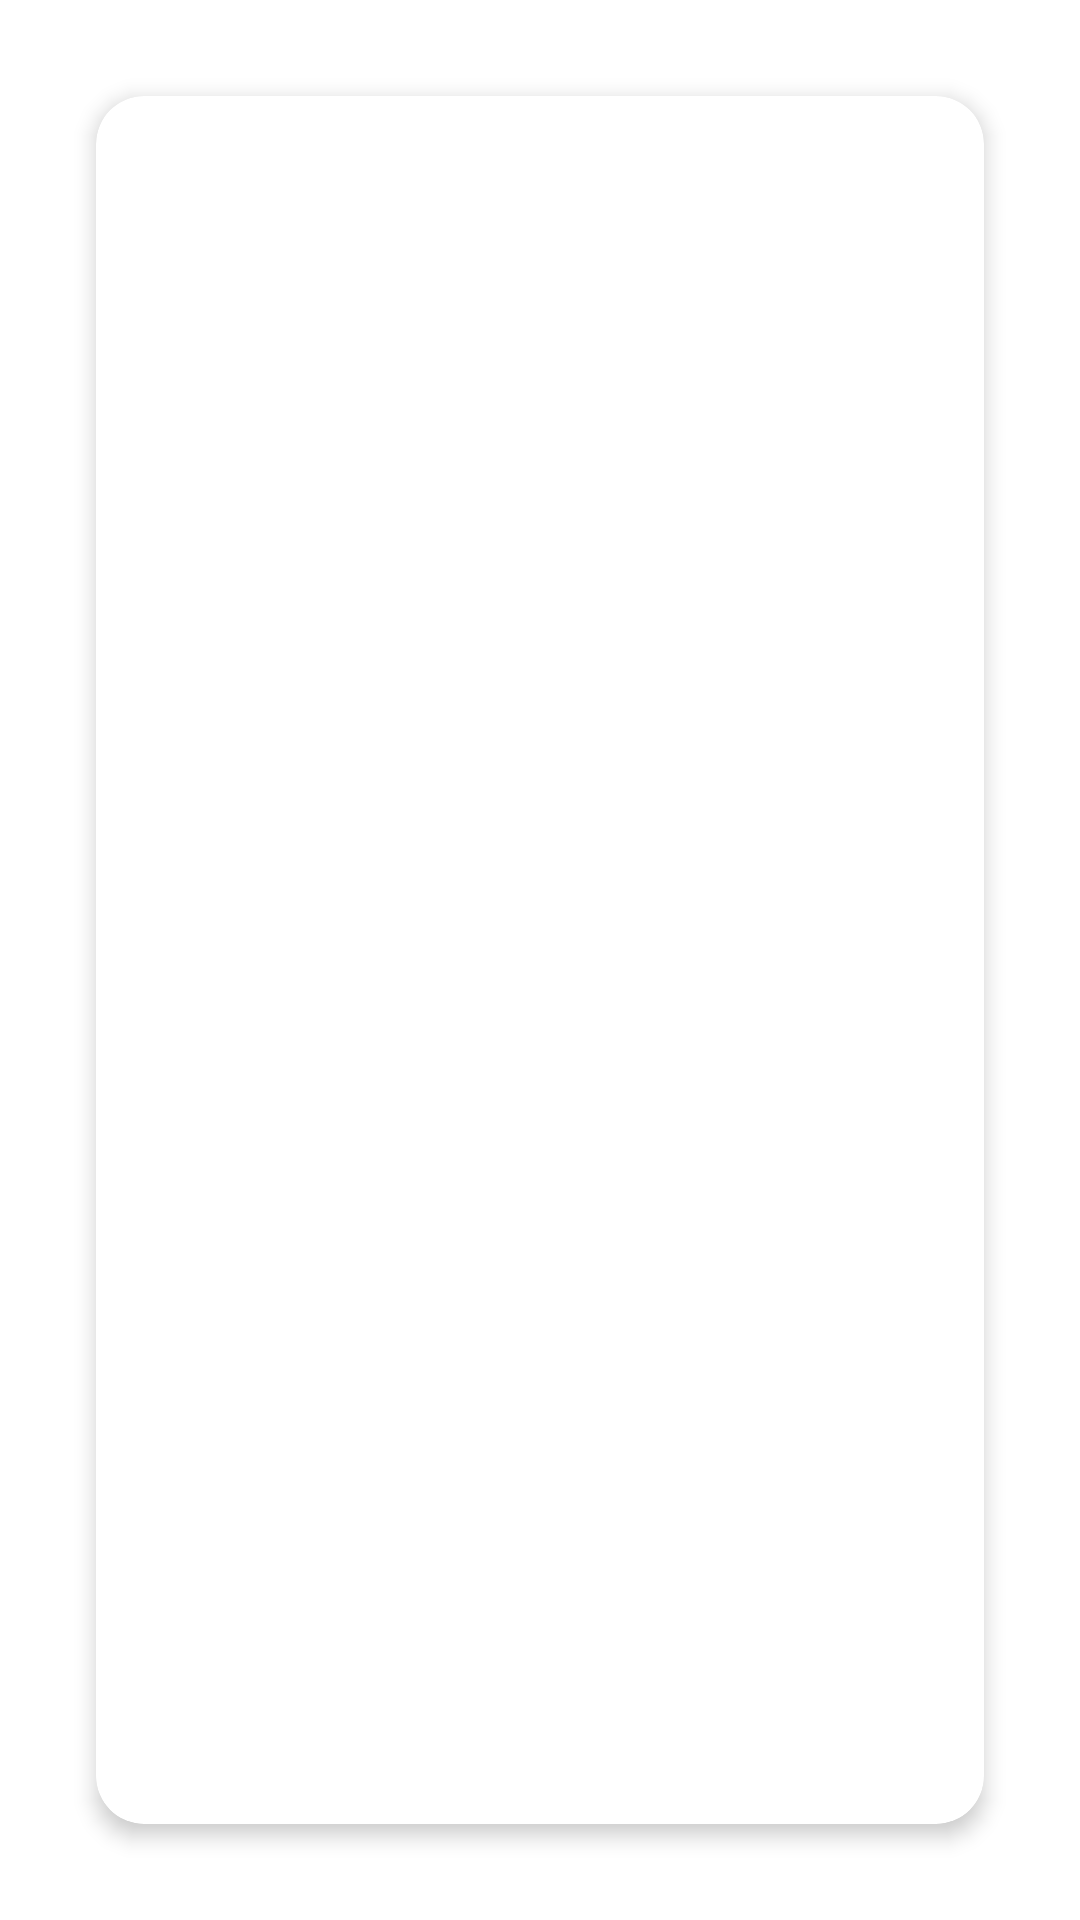

Layout XML and referenced resources for this Android screen:
<!-- AndroidManifest.xml: application theme Theme.CourseWork -->
<!-- res/layout/popup_for_items.xml -->
<?xml version="1.0" encoding="utf-8"?>
<androidx.constraintlayout.widget.ConstraintLayout
    xmlns:android="http://schemas.android.com/apk/res/android"
    xmlns:app="http://schemas.android.com/apk/res-auto"
    xmlns:tools="http://schemas.android.com/tools"
    android:id="@+id/popupWindowBackground"
    android:layout_width="match_parent"
    android:layout_height="match_parent"
    tools:context=".pages.popaps.PopupRecipeTypeInfo">


    <androidx.cardview.widget.CardView
        android:id="@+id/popupCardView"
        android:layout_width="match_parent"
        android:layout_height="match_parent"
        android:layout_margin="32dp"
        android:layout_centerHorizontal="true"
        android:layout_centerVertical="true"
        app:cardBackgroundColor="@color/white"
        app:cardCornerRadius="16dp"
        app:cardElevation="4dp"
        app:cardPreventCornerOverlap="false"
        app:layout_constraintBottom_toBottomOf="parent"
        app:layout_constraintEnd_toEndOf="parent"
        app:layout_constraintStart_toStartOf="parent"
        app:layout_constraintTop_toTopOf="parent">

        <androidx.core.widget.NestedScrollView
            android:layout_width="match_parent"
            android:layout_height="match_parent"
            android:layout_margin="16dp"
            android:fillViewport="true">

            <LinearLayout
                android:layout_width="match_parent"
                android:layout_height="wrap_content"
                android:orientation="vertical">


                <TextView
                    android:id="@+id/popupTitle"
                    style="@style/report_item_title_h2"
                    android:layout_width="match_parent"
                    android:layout_height="wrap_content"
                    tools:text="Категория" />

                <TextView
                    android:id="@+id/popupItemTitle"
                    style="@style/field_value"
                    android:layout_width="match_parent"
                    android:layout_height="wrap_content"
                    tools:text="Мясо" />

                <TextView
                    android:id="@+id/popupItemDescription"
                    style="@style/field_value"
                    android:layout_width="match_parent"
                    android:layout_height="wrap_content"
                    tools:text="Не полезное, но вкусное" />

                <RelativeLayout
                    android:layout_width="match_parent"
                    android:layout_height="wrap_content">

                    <androidx.recyclerview.widget.RecyclerView
                        android:id="@+id/popupRecyclerView"
                        android:layout_width="match_parent"
                        android:layout_height="wrap_content"
                        tools:listitem="@layout/item_popup_recipe" />
                </RelativeLayout>


            </LinearLayout>
        </androidx.core.widget.NestedScrollView>
    </androidx.cardview.widget.CardView>
</androidx.constraintlayout.widget.ConstraintLayout>
<!-- res/layout/item_popup_recipe.xml (included above) -->
<?xml version="1.0" encoding="utf-8"?>
<androidx.cardview.widget.CardView xmlns:android="http://schemas.android.com/apk/res/android"
    xmlns:app="http://schemas.android.com/apk/res-auto"
    xmlns:tools="http://schemas.android.com/tools"
    android:id="@+id/cardViewItemPopUp"
    android:layout_width="match_parent"
    android:layout_height="wrap_content"
    android:layout_marginVertical="8dp"
    app:cardCornerRadius="16dp"
    app:cardElevation="8dp">


    <ImageView
        android:id="@+id/imageView"
        android:layout_width="match_parent"
        android:layout_height="match_parent"
        tools:srcCompat="@tools:sample/avatars" />

    <FrameLayout
        android:layout_width="match_parent"
        android:layout_height="match_parent"
        android:background="#CB8A8A8A">

    </FrameLayout>

    <LinearLayout
        android:layout_width="match_parent"
        android:layout_height="match_parent"
        android:orientation="vertical"
        android:padding="16dp">

        <TextView
            android:id="@+id/item_popup_recipe_title"
            style="@style/report_item_title_h2"
            android:layout_width="match_parent"
            android:layout_height="wrap_content"
            android:maxLines="1"
            android:textColor="@color/white"
            android:textStyle="bold"
            tools:text="Мясные шарики" />

        <TextView
            android:id="@+id/itemPopupProductDescription"
            style="@style/item_popup_text"
            android:layout_width="match_parent"
            android:layout_height="wrap_content"
            android:maxLines="3"
            tools:text="Очень вкусные. Для всей семьи" />

        <TextView
            android:id="@+id/itemPopupProductCalories"
            style="@style/item_popup_text"
            android:layout_width="match_parent"
            android:layout_height="wrap_content"
            tools:text="Калорий: 152" />

        <TableLayout
            android:layout_width="match_parent"
            android:layout_height="match_parent"
            android:visibility="gone">

            <TableRow
                android:layout_width="match_parent"
                android:layout_height="match_parent">

                <TextView
                    android:id="@+id/itemPopupProductType"
                    style="@style/item_popup_text"
                    android:layout_width="match_parent"
                    android:layout_height="wrap_content"
                    android:layout_weight="1"
                    tools:text="Тип: Мясные исделья" />

            </TableRow>

            <TableRow
                android:layout_width="match_parent"
                android:layout_height="match_parent">

                <TextView
                    android:id="@+id/itemPopupProductProtein"
                    style="@style/item_popup_text"
                    android:layout_width="match_parent"
                    android:layout_height="match_parent"
                    android:layout_weight="1"
                    tools:text="Протеин: 15.2" />

                <TextView
                    android:id="@+id/itemPopupProductFat"
                    style="@style/item_popup_text"
                    android:layout_width="match_parent"
                    android:layout_height="match_parent"
                    android:layout_weight="1"
                    tools:text="Жиров: 3.5" />

                <TextView
                    android:id="@+id/itemPopupProductCarbohydrates"
                    style="@style/item_popup_text"
                    android:layout_width="match_parent"
                    android:layout_height="match_parent"
                    android:layout_weight="1"
                    tools:text="Углеводов: 0.0" />

            </TableRow>

        </TableLayout>

    </LinearLayout>

</androidx.cardview.widget.CardView>
<!-- resources referenced by this layout -->
<resources>
  <color name="white">#FFFFFFFF</color>
  <style name="field_value" parent="default_text">
          <item name="android:textSize">16sp</item>
          <item name="android:paddingBottom">8dp</item>
      </style>
  <style name="item_popup_text" parent="report_item_description">
          <item name="android:textColor">@color/white</item>
          <item name="android:textSize">14sp</item>
          <item name="android:textAlignment">textStart</item>
          <item name="android:padding">4dp</item>
      </style>
  <style name="report_item_title_h2" parent="default_text">
          <item name="android:textSize">18sp</item>
          <item name="android:textColor">@color/color_main</item>
          <item name="android:textAlignment">textStart</item>
          <item name="android:paddingBottom">8dp</item>
          <item name="android:paddingTop">8dp</item>
      </style>
  <style name="Theme.CourseWork" parent="Theme.MaterialComponents.DayNight.DarkActionBar">
          
          <item name="colorPrimary">@color/color_main</item>
          <item name="colorPrimaryVariant">@color/color_main_dark</item>
          <item name="colorOnPrimary">@color/white</item>
          
          <item name="colorSecondary">@color/color_main_shade1</item>
          <item name="colorSecondaryVariant">@color/color_main_shade2</item>
          <item name="colorOnSecondary">@color/black</item>
          
          <item name="android:statusBarColor">?attr/colorPrimaryVariant</item>
          
      </style>
  <style name="default_text">
          <item name="android:textColor">@color/black_text</item>
          <item name="android:textSize">16sp</item>
          <item name="android:fontFamily">sans-serif</item>
      </style>
  <style name="report_item_description" parent="default_text">
          <item name="android:textAlignment">textStart</item>
          <item name="android:padding">8dp</item>
      </style>
  <color name="color_main">#FF346DB6</color>
  <color name="color_main_dark">#FF1E3D66</color>
  <color name="color_main_shade1">#FF4691F2</color>
  <color name="color_main_shade2">#FF4389E6</color>
  <color name="black">#FF000000</color>
  <color name="black_text">#FF212121</color>
</resources>
